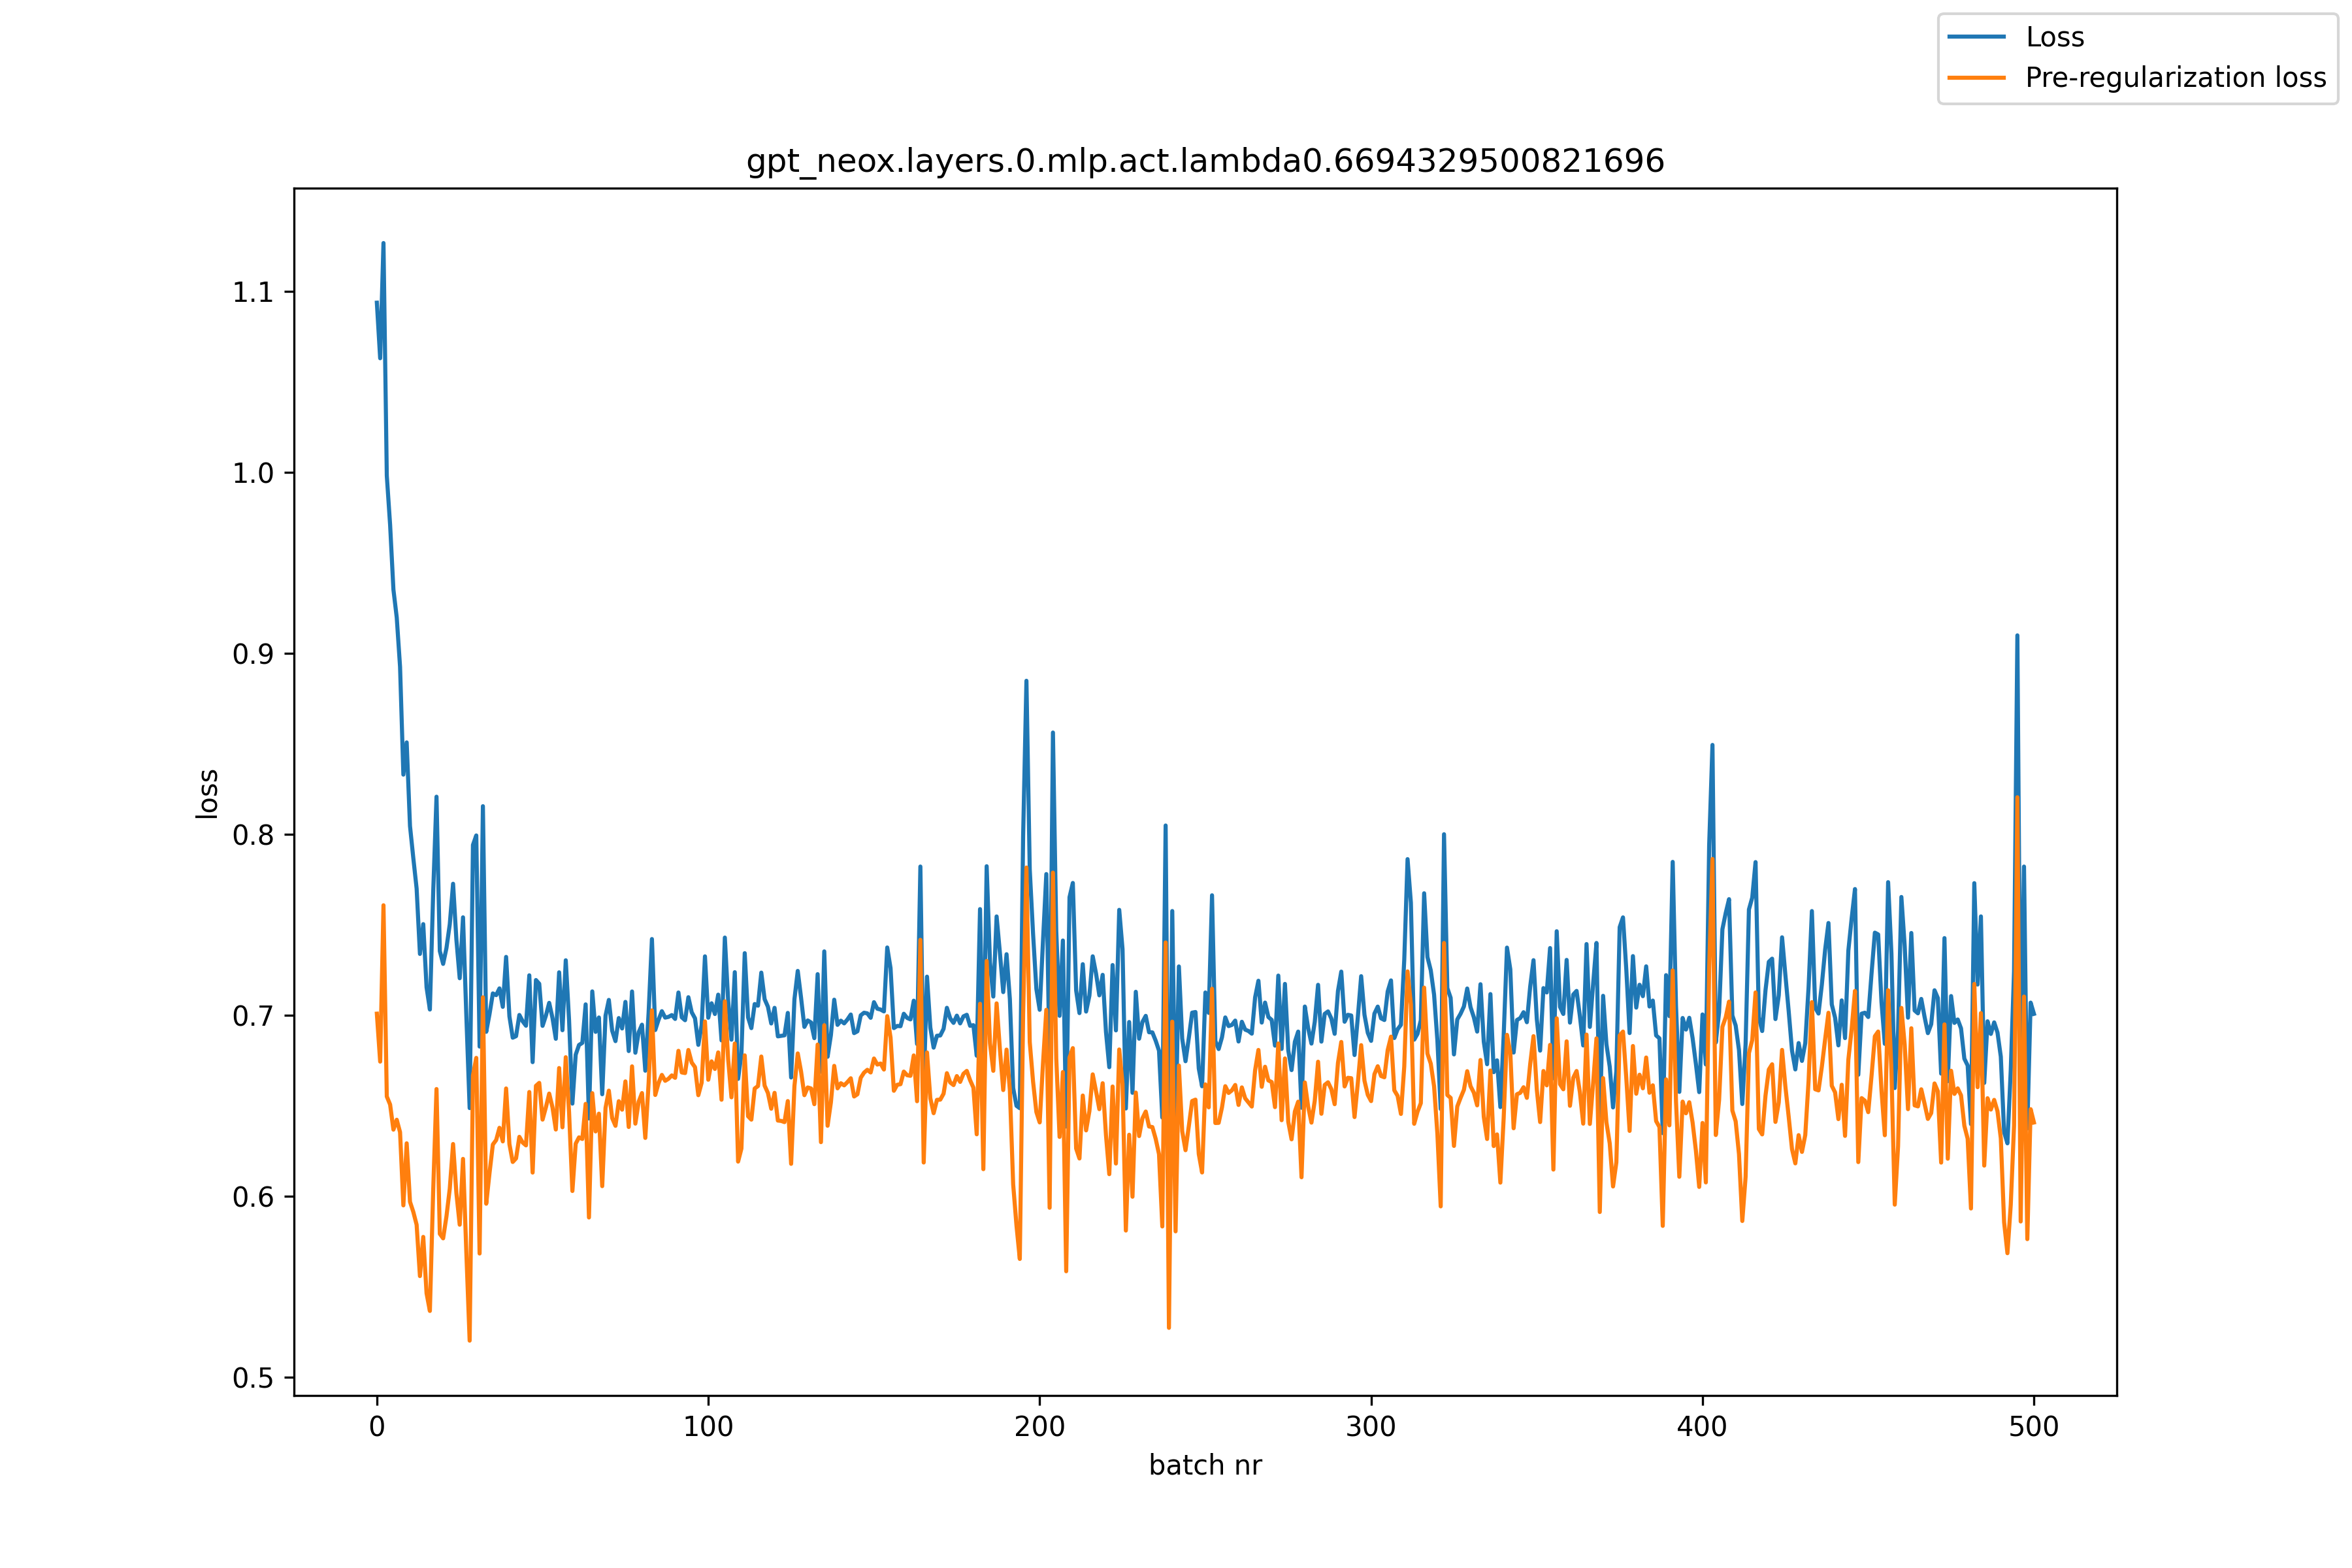

The data file committed next to this chart (first rows):
, loss, pre_reg_loss
0, 1.094, 0.701
1, 1.063, 0.6745
2, 1.127, 0.7609
3, 0.9982, 0.6552
4, 0.971, 0.6508
5, 0.9353, 0.6369
6, 0.9198, 0.6424
7, 0.8926, 0.6355
8, 0.833, 0.5951
9, 0.8508, 0.6294
10, 0.8047, 0.5971
11, 0.787, 0.5915
12, 0.7701, 0.5844
13, 0.734, 0.556
14, 0.7504, 0.5777
15, 0.7155, 0.5465
16, 0.7033, 0.5368
17, 0.7682, 0.6034
18, 0.8208, 0.6593
19, 0.7356, 0.5794
20, 0.7285, 0.5769
21, 0.7372, 0.589
22, 0.7503, 0.6043
23, 0.7727, 0.629
24, 0.7419, 0.6018
25, 0.7206, 0.5844
26, 0.7542, 0.6208
27, 0.6998, 0.5691
28, 0.6488, 0.5204
29, 0.7942, 0.6669
30, 0.7994, 0.6766
31, 0.6828, 0.5685
32, 0.8156, 0.71
33, 0.691, 0.596
34, 0.7008, 0.613
35, 0.7122, 0.6287
36, 0.7112, 0.6312
37, 0.715, 0.6379
38, 0.7048, 0.6304
39, 0.7323, 0.6597
40, 0.6995, 0.6289
41, 0.6877, 0.6191
42, 0.6886, 0.6211
43, 0.7003, 0.633
44, 0.6968, 0.6298
45, 0.6943, 0.6282
46, 0.7222, 0.6577
47, 0.6742, 0.6132
48, 0.7196, 0.6611
49, 0.7175, 0.6628
50, 0.6942, 0.6425
51, 0.6998, 0.6492
52, 0.707, 0.6569
53, 0.6986, 0.6492
54, 0.6871, 0.637
55, 0.7238, 0.671
56, 0.6918, 0.6382
57, 0.7305, 0.6769
58, 0.6973, 0.6465
59, 0.6513, 0.603
... 441 more rows
